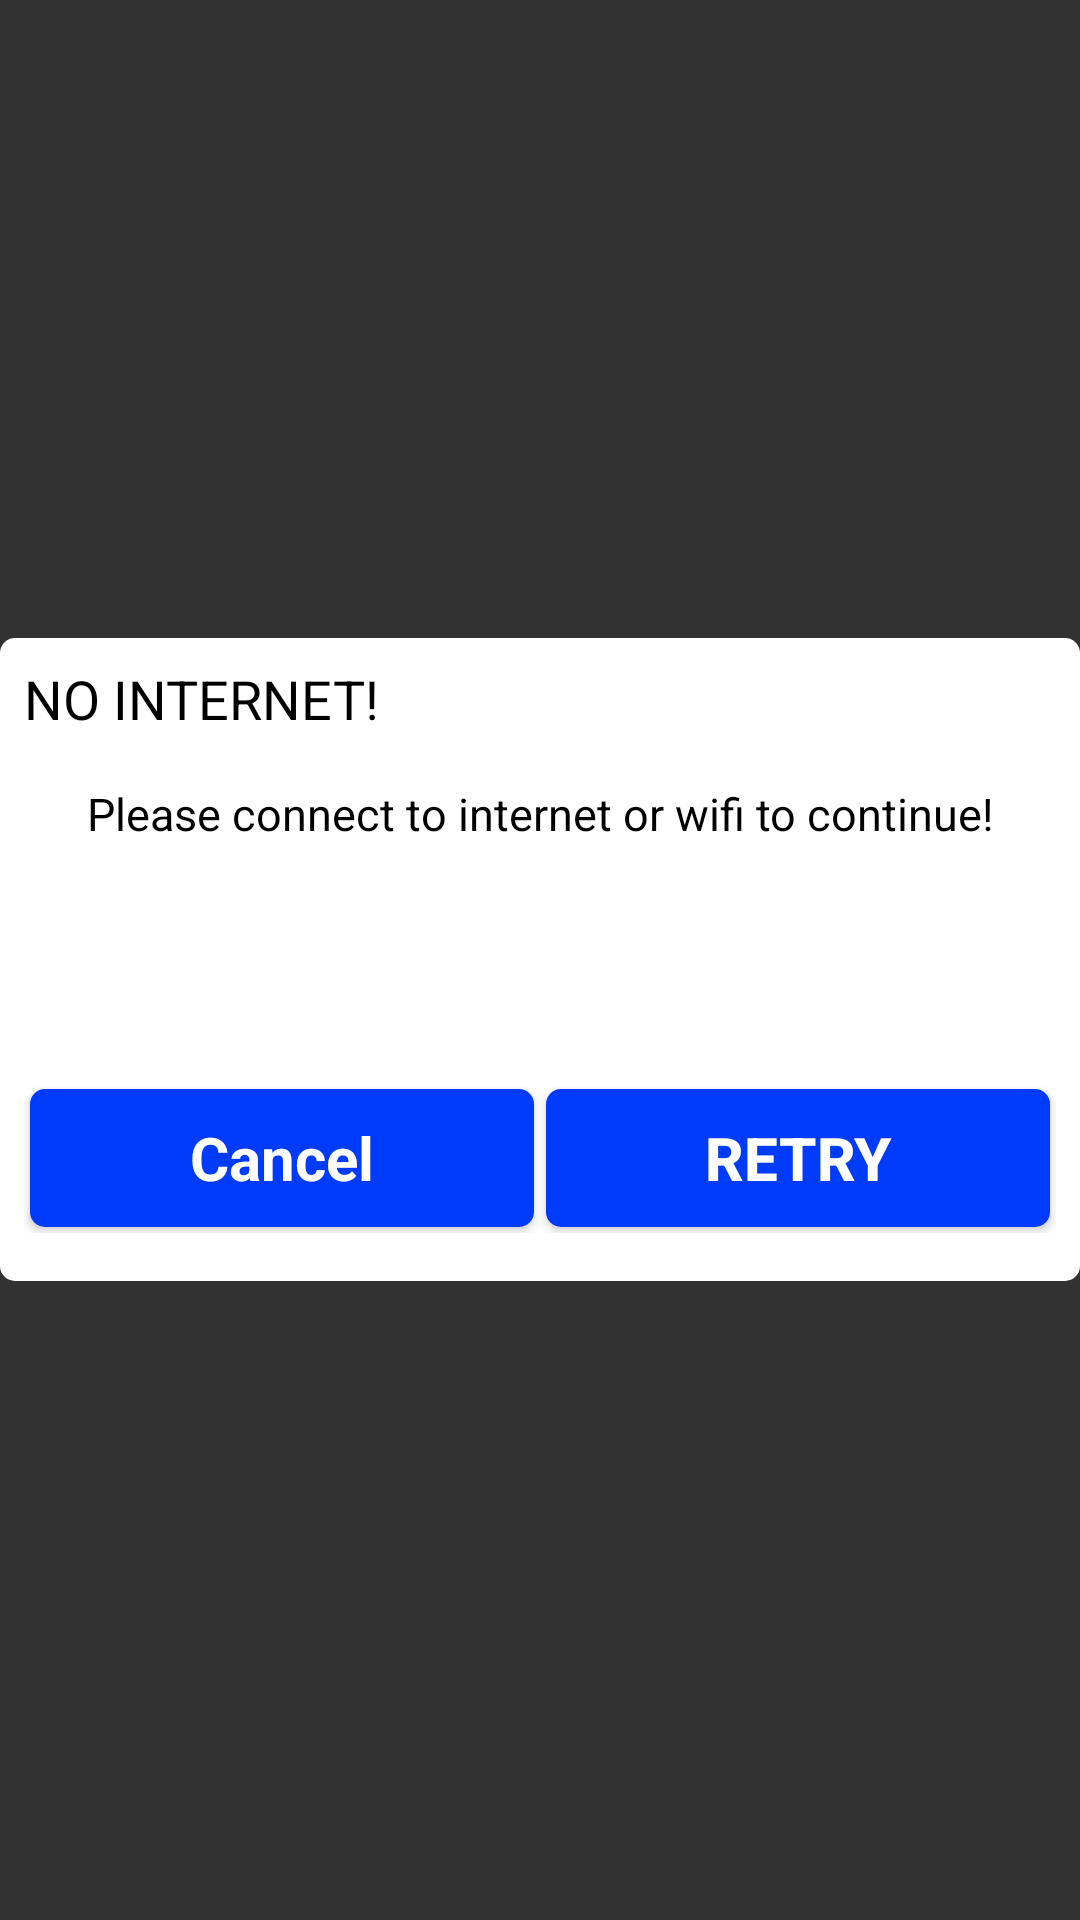

Produce the Android XML layout that renders to this screen, including the resource entries it uses.
<!-- AndroidManifest.xml: application theme AppTheme -->
<!-- res/layout/layout_no_internet.xml -->
<?xml version="1.0" encoding="utf-8"?>
<RelativeLayout xmlns:android="http://schemas.android.com/apk/res/android"
    xmlns:app="http://schemas.android.com/apk/res-auto"
    xmlns:tools="http://schemas.android.com/tools"
    android:layout_width="match_parent"
    android:layout_height="match_parent"
    android:background="#CC000000">

    <androidx.constraintlayout.widget.ConstraintLayout xmlns:android="http://schemas.android.com/apk/res/android"
        xmlns:app="http://schemas.android.com/apk/res-auto"
        android:layout_width="match_parent"
        android:layout_height="wrap_content"
        android:layout_centerVertical="true"
        android:background="@drawable/round_corner">

        <TextView
            android:id="@+id/tv_tittle"
            android:layout_width="0dp"
            android:layout_height="wrap_content"
            android:layout_marginEnd="8dp"
            android:drawableStart="@drawable/no_internet"
            android:layout_marginStart="8dp"
            android:layout_marginTop="8dp"
            android:text="No internet!"
            android:drawablePadding="16dp"
            android:textAllCaps="true"
            android:textColor="@color/text_black"
            android:textSize="18dp"
            app:layout_constraintEnd_toEndOf="parent"
            app:layout_constraintStart_toStartOf="parent"
            app:layout_constraintTop_toTopOf="parent"
            tools:ignore="SpUsage" />

        <TextView
            android:id="@+id/tv_detail"
            android:layout_width="0dp"
            android:layout_height="100dp"
            android:layout_marginEnd="8dp"
            android:layout_marginStart="8dp"
            android:layout_marginTop="16dp"
            android:gravity="center_horizontal"
            android:text="Please connect to internet or wifi to continue!"
            android:textColor="@color/text_black"
            android:textSize="15dp"
            app:layout_constraintEnd_toEndOf="parent"
            app:layout_constraintHorizontal_bias="0.0"
            app:layout_constraintStart_toStartOf="parent"
            app:layout_constraintTop_toBottomOf="@+id/tv_tittle"
            tools:ignore="SpUsage" />

        <LinearLayout
            android:layout_width="match_parent"
            android:layout_height="50dp"
            android:layout_marginBottom="16dp"
            android:layout_marginEnd="8dp"
            android:layout_marginStart="8dp"
            app:layout_constraintTop_toBottomOf="@+id/tv_detail"
            android:id="@+id/ll_button"
            android:orientation="horizontal"
            android:weightSum="2"
            app:layout_constraintBottom_toBottomOf="parent"
            app:layout_constraintEnd_toEndOf="parent"
            app:layout_constraintStart_toStartOf="parent">
            <Button
                android:id="@+id/buttonCancel"
                style="?android:attr/buttonBarStyle"
                android:layout_width="0dp"
                android:layout_weight="1"
                android:paddingTop="5dp"
                android:paddingBottom="5dp"
                android:layout_margin="2dp"
                android:layout_height="match_parent"
                android:background="@drawable/add_to_cart_button"
                android:text="@string/cancel"
                android:textColor="@color/text_white"
                android:textSize="@dimen/my_cart_text_size"
                android:textStyle="bold"
                tools:ignore="SpUsage" />
            <Button
                android:id="@+id/buttonRetry"
                android:layout_width="0dp"
                android:layout_margin="2dp"
                android:layout_weight="1"
                android:layout_height="match_parent"
                android:paddingTop="5dp"
                android:paddingBottom="5dp"
                android:background="@drawable/add_to_cart_button"
                android:text="Retry"
                android:textColor="@color/text_white"
                android:textSize="@dimen/my_cart_text_size"
                android:textStyle="bold"
                tools:ignore="SpUsage" />
        </LinearLayout>
    </androidx.constraintlayout.widget.ConstraintLayout>

</RelativeLayout>
<!-- resources referenced by this layout -->
<resources>
  <color name="text_black">#000000</color>
  <color name="text_white">#ffffff</color>
  <dimen name="my_cart_text_size">20dp</dimen>
  <!-- drawable add_to_cart_button (drawable) -->
  <?xml version="1.0" encoding="UTF-8"?>
  <shape xmlns:android="http://schemas.android.com/apk/res/android">
      <solid android:color="#003bf9"/>
       <corners android:radius="5dp"/>
      <padding android:left="1dp" android:top="1dp" android:right="1dp"
          android:bottom="1dp" />
  
  </shape>
  <!-- drawable round_corner (drawable) -->
  <?xml version="1.0" encoding="utf-8"?>
  <shape xmlns:android="http://schemas.android.com/apk/res/android">
      <solid android:color="#ffffff"/>
      <corners android:topLeftRadius="5dp" android:topRightRadius="5dp"
          android:bottomLeftRadius="5dp" android:bottomRightRadius="5dp"/>
  
  </shape>
  <string name="cancel">Cancel</string>
  <style name="AppTheme" parent="Theme.AppCompat.Light.NoActionBar">
          
          <item name="colorPrimary">@color/colorPrimary</item>
          <item name="colorPrimaryDark">@color/colorPrimaryDark</item>
          <item name="colorAccent">@color/colorAccent</item>
          <item name="android:windowFullscreen">true</item>
  
      </style>
  <color name="colorPrimary">#3F51B5</color>
  <color name="colorPrimaryDark">#303F9F</color>
  <color name="colorAccent">#000000</color>
</resources>
